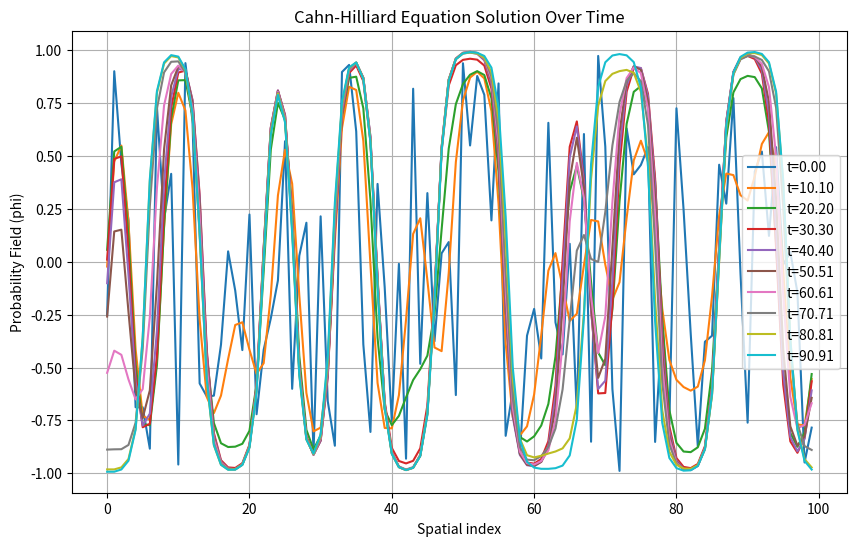

Python code for this plot:
import numpy as np
from scipy.integrate import solve_ivp
import matplotlib.pyplot as plt

np.random.seed(42)  # For reproducibility
N = 100 # Number of grid points
BOUNDARY = 'periodic' # Boundary condition type
h = 1.0 / N # Step size
M = 1.0 # Mobility constant
kappa = 1.0 # Gradient energy coefficient

# Initialize randomly probability field phi as a 1D array
phi_0 = np.random.uniform(-1,1, size = N)

# Initialize 1D Laplacian operator
main_diag = -2 * np.ones(N)
off_diag = np.ones(N - 1)

L_1 = np.diag(main_diag) + np.diag(off_diag, k=1) + np.diag(off_diag, k=-1) 
if BOUNDARY == 'periodic':
    # Add periodic connections
    L_1[0, -1] = 1
    L_1[-1, 0] = 1

def f(t, phi):
    return M*(-L_1 @ phi + L_1 @ (phi**3) - kappa * L_1 @ (L_1 @ phi))

# Define the time span and initial condition
t_span = (0, 100)  # Start and end time
phi_0 = phi_0.flatten()  # Flatten to 1D array for solve_ivp
t_eval = np.linspace(t_span[0], t_span[1], 100)  # Time points to evaluate      
# Solve the Cahn-Hilliard equation using solve_ivp
solution = solve_ivp(f, t_span, phi_0, t_eval=t_eval,method='BDF')
print("Solution shape:", solution.y.shape)
# Plot the results
plt.figure(figsize=(10, 6))
for i in range(0, solution.y.shape[1], max(1, solution.y.shape[1] // 10)):  # Plot ~10 time snapshots
    plt.plot(np.arange(N), solution.y[:, i], label=f't={solution.t[i]:.2f}')
plt.xlabel('Spatial index')
plt.ylabel('Probability Field (phi)')
plt.title('Cahn-Hilliard Equation Solution Over Time')
plt.legend()
plt.grid()
plt.show()